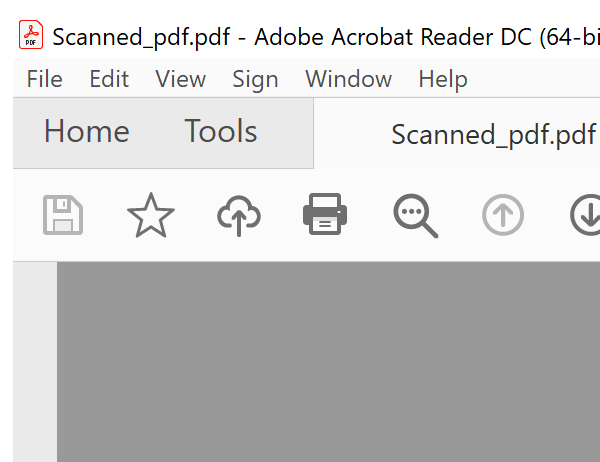
Workflow: Get PDF Page Count

Step 1: Attach Window 'acrobat.exe Scanned_pdf...' on the element in window 'Scanned_pdf.pdf - Adobe Acrobat Reader DC (64-bit)' (acrobat.exe)

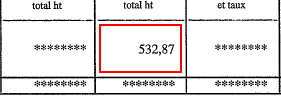
Step 2: get-text from the element 'Alert: Empty page' in window 'AVScrolledPageView'